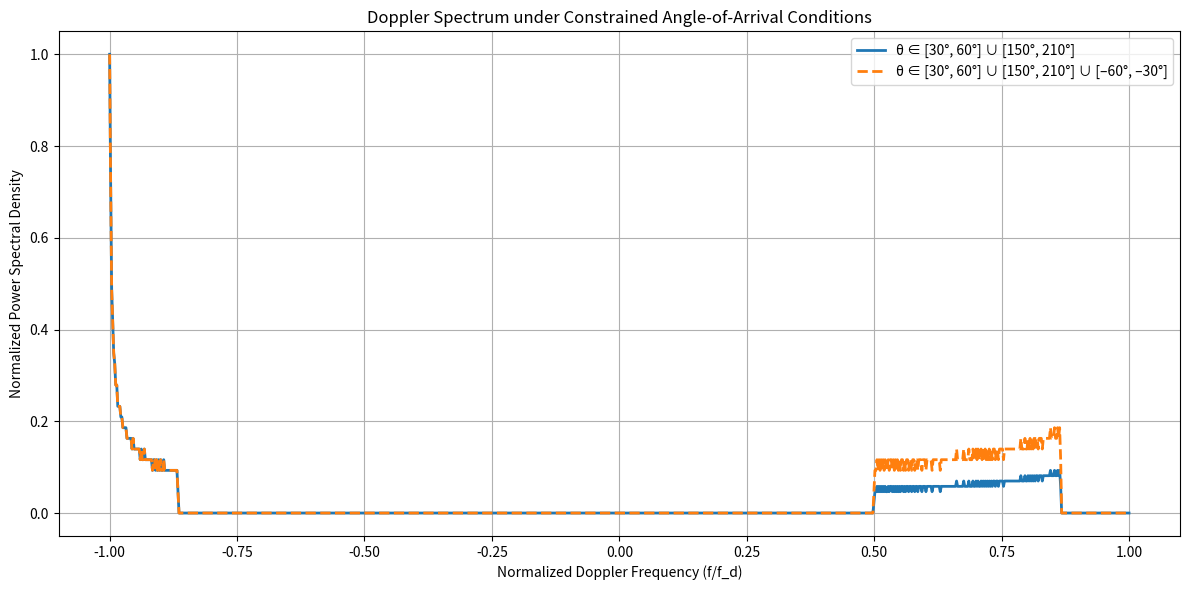

This chart was generated by the following Python code:
import numpy as np
import matplotlib.pyplot as plt

# Doppler parameters
f_d = 1.0  # Normalize maximum Doppler frequency

# Define a function to compute the Doppler spectrum from given angle ranges
def doppler_spectrum(angle_ranges, num_points=1000):
    f = np.linspace(-f_d, f_d, num_points)
    spectrum = np.zeros_like(f)

    for theta_min, theta_max in angle_ranges:
        # Convert degrees to radians
        theta = np.linspace(np.radians(theta_min), np.radians(theta_max), num_points)
        doppler_shifts = f_d * np.cos(theta)
        
        # Accumulate Doppler contributions
        for fd in doppler_shifts:
            idx = np.argmin(np.abs(f - fd))
            spectrum[idx] += 1

    # Normalize the spectrum
    spectrum /= np.max(spectrum)
    return f, spectrum

# Case 1: [30°, 60°] ∪ [150°, 210°]
angles_case1 = [(30, 60), (150, 210)]
f1, S1 = doppler_spectrum(angles_case1)

# Case 2: [30°, 60°] ∪ [150°, 210°] ∪ [–60°, –30°]
angles_case2 = [(30, 60), (150, 210), (-60, -30)]
f2, S2 = doppler_spectrum(angles_case2)

# Plotting
plt.figure(figsize=(12, 6))

plt.plot(f1, S1, label="θ ∈ [30°, 60°] ∪ [150°, 210°]", lw=2)
plt.plot(f2, S2, label="θ ∈ [30°, 60°] ∪ [150°, 210°] ∪ [–60°, –30°]", lw=2, linestyle='--')

plt.title("Doppler Spectrum under Constrained Angle-of-Arrival Conditions")
plt.xlabel("Normalized Doppler Frequency (f/f_d)")
plt.ylabel("Normalized Power Spectral Density")
plt.grid(True)
plt.legend()
plt.tight_layout()
plt.show()

